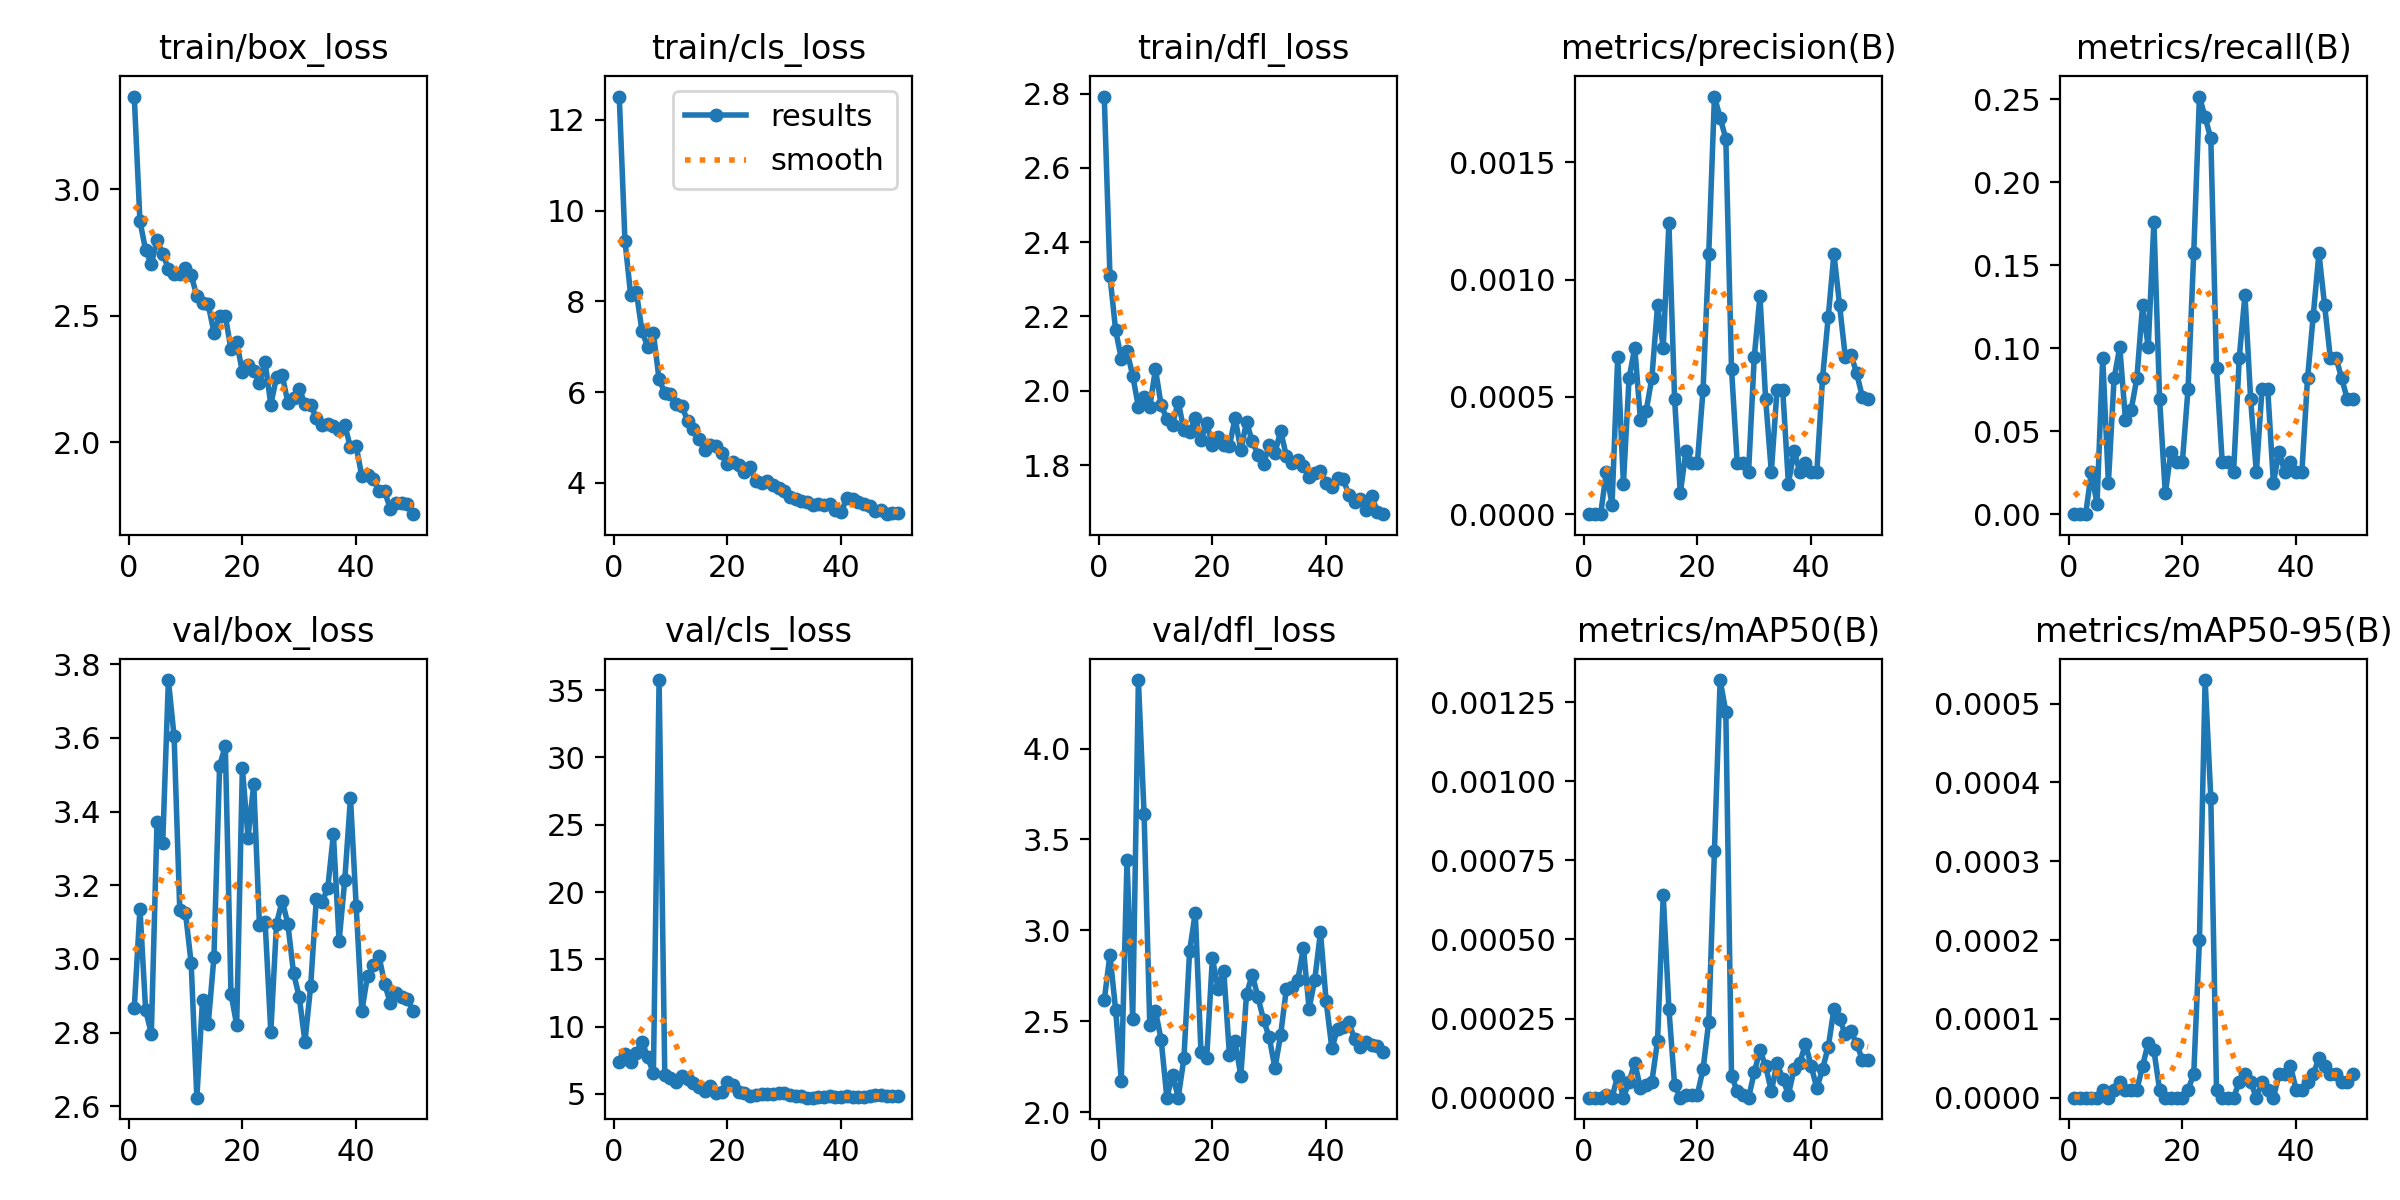

The data file committed next to this chart (first rows):
epoch, time, train/box_loss, train/cls_loss, train/dfl_loss, metrics/precision(B), metrics/recall(B), metrics/mAP50(B), metrics/mAP50-95(B), val/box_loss, val/cls_loss, val/dfl_loss, lr/pg0, lr/pg1, lr/pg2
1, 17.44, 3.366, 12.51, 2.792, 0, 0, 0, 0, 2.866, 7.402, 2.616, 0.00042, 0.00042, 0.00042
2, 20.98, 2.873, 9.34, 2.309, 0, 0, 0, 0, 3.136, 7.973, 2.865, 0.000843, 0.000843, 0.000843
3, 24.58, 2.759, 8.146, 2.163, 0, 0, 0, 0, 2.861, 7.371, 2.562, 0.001249, 0.001249, 0.001249
4, 28.31, 2.703, 8.209, 2.086, 0.00018, 0.02516, 1e-05, 0, 2.797, 8.07, 2.171, 0.001637, 0.001637, 0.001637
5, 32.11, 2.8, 7.344, 2.106, 4e-05, 0.00629, 0, 0, 3.37, 8.893, 3.386, 0.001842, 0.001842, 0.001842
6, 35.83, 2.745, 6.996, 2.041, 0.00067, 0.09434, 7e-05, 1e-05, 3.316, 7.724, 2.51, 0.001802, 0.001802, 0.001802
7, 39.5, 2.685, 7.298, 1.956, 0.00013, 0.01887, 0, 0, 3.757, 6.538, 4.377, 0.001762, 0.001762, 0.001762
8, 43.16, 2.663, 6.279, 1.983, 0.00058, 0.08176, 5e-05, 1e-05, 3.604, 35.74, 3.637, 0.001723, 0.001723, 0.001723
9, 46.98, 2.662, 5.992, 1.957, 0.00071, 0.1006, 0.00011, 2e-05, 3.132, 6.417, 2.477, 0.001683, 0.001683, 0.001683
10, 50.59, 2.689, 5.962, 2.058, 0.0004, 0.0566, 3e-05, 1e-05, 3.125, 6.17, 2.557, 0.001644, 0.001644, 0.001644
11, 54.19, 2.66, 5.742, 1.961, 0.00044, 0.06289, 4e-05, 1e-05, 2.988, 5.864, 2.397, 0.001604, 0.001604, 0.001604
12, 57.91, 2.577, 5.697, 1.925, 0.00058, 0.08176, 5e-05, 1e-05, 2.623, 6.364, 2.079, 0.001564, 0.001564, 0.001564
13, 61.56, 2.551, 5.371, 1.909, 0.00089, 0.1258, 0.00018, 4e-05, 2.889, 6.129, 2.206, 0.001525, 0.001525, 0.001525
14, 65.24, 2.545, 5.195, 1.971, 0.00071, 0.1006, 0.00064, 7e-05, 2.823, 5.8, 2.08, 0.001485, 0.001485, 0.001485
15, 68.84, 2.432, 4.973, 1.894, 0.00124, 0.1761, 0.00028, 6e-05, 3.004, 5.502, 2.295, 0.001446, 0.001446, 0.001446
16, 72.36, 2.498, 4.731, 1.888, 0.00049, 0.06918, 4e-05, 1e-05, 3.524, 5.243, 2.886, 0.001406, 0.001406, 0.001406
17, 75.87, 2.499, 4.842, 1.928, 9e-05, 0.01258, 0, 0, 3.578, 5.566, 3.097, 0.001366, 0.001366, 0.001366
18, 79.28, 2.366, 4.824, 1.866, 0.00027, 0.03774, 1e-05, 0, 2.906, 5.057, 2.328, 0.001327, 0.001327, 0.001327
19, 82.62, 2.396, 4.659, 1.914, 0.00022, 0.03145, 1e-05, 0, 2.821, 5.137, 2.297, 0.001287, 0.001287, 0.001287
20, 86.08, 2.277, 4.409, 1.854, 0.00022, 0.03145, 1e-05, 0, 3.518, 5.88, 2.846, 0.001248, 0.001248, 0.001248
21, 89.66, 2.303, 4.468, 1.877, 0.00053, 0.07547, 9e-05, 1e-05, 3.329, 5.632, 2.679, 0.001208, 0.001208, 0.001208
22, 93.08, 2.283, 4.389, 1.854, 0.00111, 0.1572, 0.00024, 3e-05, 3.475, 5.148, 2.778, 0.001168, 0.001168, 0.001168
23, 96.58, 2.233, 4.235, 1.852, 0.00178, 0.2516, 0.00078, 0.0002, 3.092, 5.066, 2.315, 0.001129, 0.001129, 0.001129
24, 100.2, 2.315, 4.361, 1.927, 0.00169, 0.239, 0.00132, 0.00053, 3.099, 4.883, 2.388, 0.001089, 0.001089, 0.001089
25, 103.7, 2.148, 4.045, 1.84, 0.0016, 0.2264, 0.00122, 0.00038, 2.802, 4.929, 2.198, 0.00105, 0.00105, 0.00105
26, 107.1, 2.256, 4.005, 1.916, 0.00062, 0.08805, 7e-05, 1e-05, 3.095, 5.01, 2.647, 0.00101, 0.00101, 0.00101
27, 110.5, 2.266, 4.05, 1.865, 0.00022, 0.03145, 2e-05, 0, 3.158, 4.976, 2.756, 0.0009704, 0.0009704, 0.0009704
28, 114, 2.155, 3.952, 1.828, 0.00022, 0.03145, 1e-05, 0, 3.094, 5.011, 2.634, 0.0009308, 0.0009308, 0.0009308
29, 117.4, 2.176, 3.895, 1.803, 0.00018, 0.02516, 0, 0, 2.961, 5.055, 2.506, 0.0008912, 0.0008912, 0.0008912
30, 120.8, 2.21, 3.815, 1.854, 0.00067, 0.09434, 8e-05, 2e-05, 2.896, 5.066, 2.41, 0.0008516, 0.0008516, 0.0008516
31, 124.2, 2.152, 3.701, 1.833, 0.00093, 0.1321, 0.00015, 3e-05, 2.775, 4.915, 2.241, 0.000812, 0.000812, 0.000812
32, 127.7, 2.148, 3.652, 1.892, 0.00049, 0.06918, 0.0001, 2e-05, 2.926, 4.819, 2.425, 0.0007724, 0.0007724, 0.0007724
33, 131.2, 2.094, 3.613, 1.824, 0.00018, 0.02516, 2e-05, 0, 3.163, 4.87, 2.677, 0.0007328, 0.0007328, 0.0007328
34, 134.6, 2.066, 3.583, 1.807, 0.00053, 0.07547, 0.00011, 2e-05, 3.155, 4.73, 2.689, 0.0006932, 0.0006932, 0.0006932
35, 138.1, 2.07, 3.516, 1.814, 0.00053, 0.07547, 6e-05, 1e-05, 3.192, 4.723, 2.724, 0.0006536, 0.0006536, 0.0006536
36, 141.4, 2.065, 3.527, 1.798, 0.00013, 0.01887, 1e-05, 0, 3.338, 4.808, 2.903, 0.000614, 0.000614, 0.000614
37, 144.7, 2.046, 3.507, 1.769, 0.00027, 0.03774, 9e-05, 3e-05, 3.048, 4.754, 2.568, 0.0005744, 0.0005744, 0.0005744
38, 148.1, 2.066, 3.533, 1.778, 0.00018, 0.02516, 0.00011, 3e-05, 3.214, 4.811, 2.729, 0.0005348, 0.0005348, 0.0005348
39, 151.5, 1.979, 3.394, 1.784, 0.00022, 0.03145, 0.00017, 4e-05, 3.438, 4.792, 2.99, 0.0004952, 0.0004952, 0.0004952
40, 155, 1.983, 3.351, 1.751, 0.00018, 0.02516, 0.0001, 1e-05, 3.144, 4.8, 2.608, 0.0004556, 0.0004556, 0.0004556
41, 177.6, 1.864, 3.676, 1.742, 0.00018, 0.02516, 3e-05, 1e-05, 2.859, 4.839, 2.351, 0.000416, 0.000416, 0.000416
42, 181.1, 1.868, 3.642, 1.766, 0.00058, 0.08176, 9e-05, 2e-05, 2.954, 4.793, 2.457, 0.0003764, 0.0003764, 0.0003764
43, 184.7, 1.854, 3.579, 1.761, 0.00084, 0.1195, 0.00016, 3e-05, 2.982, 4.748, 2.466, 0.0003368, 0.0003368, 0.0003368
44, 188.2, 1.807, 3.53, 1.72, 0.00111, 0.1572, 0.00028, 5e-05, 3.008, 4.78, 2.493, 0.0002972, 0.0002972, 0.0002972
45, 191.8, 1.804, 3.484, 1.7, 0.00089, 0.1258, 0.00025, 4e-05, 2.933, 4.854, 2.4, 0.0002576, 0.0002576, 0.0002576
46, 195.3, 1.736, 3.392, 1.71, 0.00067, 0.09434, 0.0002, 3e-05, 2.88, 4.903, 2.357, 0.000218, 0.000218, 0.000218
47, 198.7, 1.76, 3.414, 1.68, 0.00068, 0.09434, 0.00021, 3e-05, 2.906, 4.903, 2.388, 0.0001784, 0.0001784, 0.0001784
48, 202.1, 1.758, 3.312, 1.718, 0.0006, 0.08176, 0.00017, 2e-05, 2.895, 4.879, 2.37, 0.0001388, 0.0001388, 0.0001388
49, 205.7, 1.756, 3.344, 1.674, 0.0005, 0.06918, 0.00012, 2e-05, 2.89, 4.863, 2.362, 9.92e-05, 9.92e-05, 9.92e-05
50, 209.2, 1.715, 3.337, 1.668, 0.00049, 0.06918, 0.00012, 3e-05, 2.859, 4.853, 2.328, 5.96e-05, 5.96e-05, 5.96e-05
